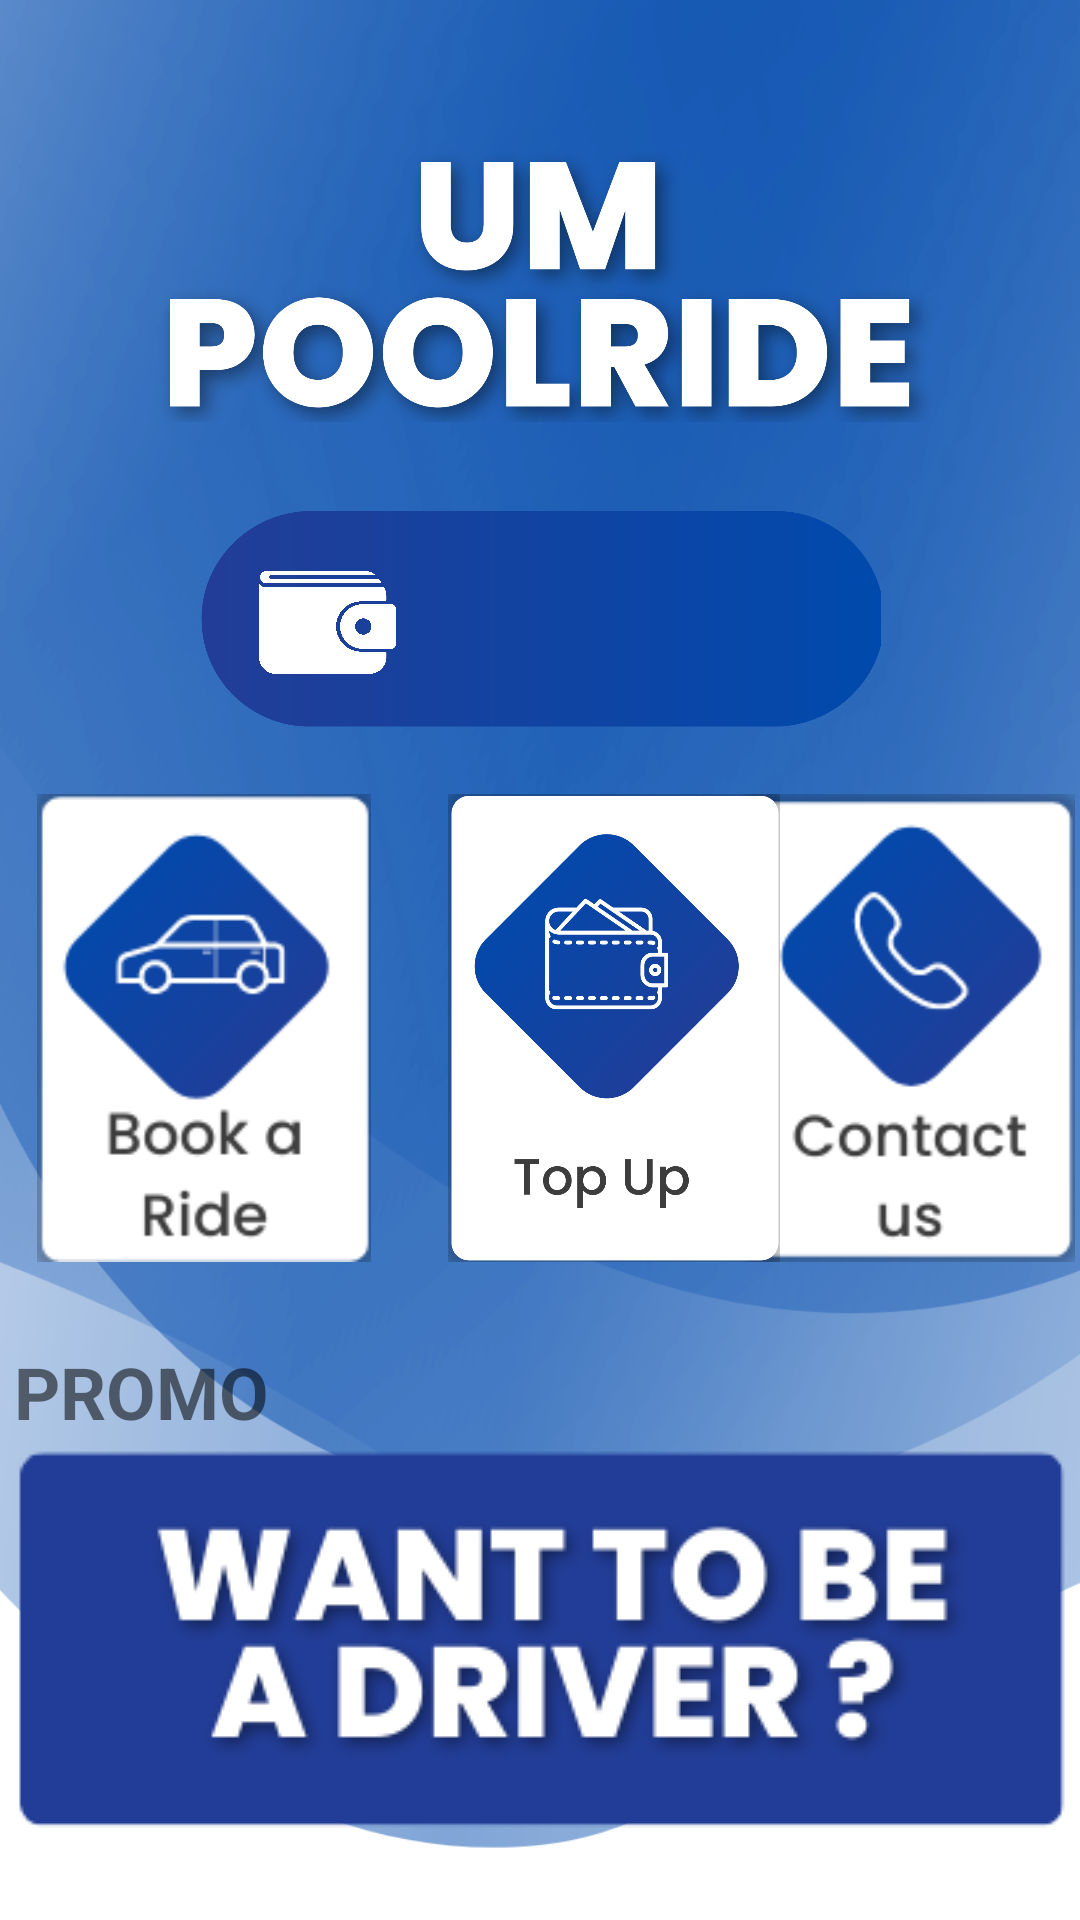

Android layout source for this screen:
<!-- AndroidManifest.xml: application theme Theme.UMPoolRide -->
<!-- res/layout/fragment_main_menu.xml -->
<?xml version="1.0" encoding="utf-8"?>
<androidx.constraintlayout.widget.ConstraintLayout xmlns:android="http://schemas.android.com/apk/res/android"
    xmlns:app="http://schemas.android.com/apk/res-auto"
    xmlns:tools="http://schemas.android.com/tools"
    android:id="@+id/frameLayout10"
    android:layout_width="match_parent"
    android:layout_height="match_parent"
    android:background="@drawable/backgroundwallet2"
    tools:context=".MainMenuFragment">

    <ImageButton
        android:id="@+id/BookBtn"
        android:layout_width="136dp"
        android:layout_height="156dp"
        android:background="#00FFFFFF"
        android:contentDescription="TopUp"
        android:scaleType="fitCenter"
        android:src="@drawable/bookcarbtn"
        app:layout_constraintBottom_toBottomOf="parent"
        app:layout_constraintEnd_toEndOf="parent"
        app:layout_constraintHorizontal_bias="0.0"
        app:layout_constraintStart_toStartOf="parent"
        app:layout_constraintTop_toBottomOf="@+id/imageView7"
        app:layout_constraintVertical_bias="0.082" />

    <ImageButton
        android:id="@+id/ContactBtn"
        android:layout_width="136dp"
        android:layout_height="156dp"
        android:background="#00FFFFFF"
        android:contentDescription="TransactionHistory"
        android:scaleType="fitCenter"
        android:src="@drawable/contactusicon"
        app:layout_constraintBottom_toBottomOf="parent"
        app:layout_constraintEnd_toEndOf="parent"
        app:layout_constraintHorizontal_bias="0.784"
        app:layout_constraintStart_toEndOf="@+id/TopupBtnMain"
        app:layout_constraintTop_toTopOf="@+id/BookBtn"
        app:layout_constraintVertical_bias="0.0" />

    <ImageView
        android:id="@+id/TitleTV"
        app:layout_constraintBottom_toBottomOf="parent"
        app:layout_constraintEnd_toEndOf="parent"
        app:layout_constraintHorizontal_bias="0.49"
        app:layout_constraintStart_toStartOf="parent"
        app:layout_constraintTop_toTopOf="parent"
        app:layout_constraintVertical_bias="0.0"
        android:layout_width="292dp"
        android:layout_height="151dp"
        android:contentDescription="Title"
        android:src="@drawable/title1"
        tools:layout_editor_absoluteX="85dp"
        tools:layout_editor_absoluteY="318dp" />

    <ImageButton
        android:id="@+id/TopupBtnMain"
        android:layout_width="136dp"
        android:layout_height="156dp"
        android:background="#00FFFFFF"
        android:contentDescription="TopUp"
        android:scaleType="fitCenter"
        android:src="@drawable/topupicon"
        app:layout_constraintBottom_toBottomOf="parent"
        app:layout_constraintEnd_toEndOf="parent"
        app:layout_constraintHorizontal_bias="0.007"
        app:layout_constraintStart_toEndOf="@+id/BookBtn"
        app:layout_constraintTop_toTopOf="@+id/BookBtn"
        app:layout_constraintVertical_bias="0.0" />

    <ImageView
        android:id="@+id/imageView7"
        app:layout_constraintBottom_toBottomOf="parent"
        app:layout_constraintEnd_toEndOf="parent"
        app:layout_constraintHorizontal_bias="0.497"
        app:layout_constraintStart_toStartOf="parent"
        app:layout_constraintTop_toBottomOf="@+id/TitleTV"
        app:layout_constraintVertical_bias="0.039"
        android:layout_width="228dp"
        android:layout_height="78dp"
        android:src="@drawable/background2"
        tools:layout_editor_absoluteX="174dp"
        tools:layout_editor_absoluteY="612dp" />

    <TextView
        android:id="@+id/TVAmountMain"
        app:layout_constraintBottom_toBottomOf="@+id/imageView7"
        app:layout_constraintEnd_toEndOf="@+id/imageView7"
        app:layout_constraintHorizontal_bias="0.0"
        app:layout_constraintStart_toEndOf="@+id/imageView8"
        app:layout_constraintTop_toTopOf="@+id/imageView7"
        app:layout_constraintVertical_bias="0.538"
        android:layout_width="146dp"
        android:layout_height="39dp"
        android:lineSpacingExtra="10sp"
        android:textAlignment="center"
        android:textColor="#FFFFFF"
        android:textSize="28sp"
        tools:layout_editor_absoluteX="167dp"
        tools:layout_editor_absoluteY="635dp" />

    <ImageView
        android:id="@+id/imageView8"
        app:layout_constraintBottom_toBottomOf="@+id/imageView7"
        app:layout_constraintEnd_toEndOf="@+id/imageView7"
        app:layout_constraintHorizontal_bias="0.101"
        app:layout_constraintStart_toStartOf="@+id/imageView7"
        app:layout_constraintTop_toTopOf="@+id/imageView7"
        app:layout_constraintVertical_bias="0.538"
        android:layout_width="51dp"
        android:layout_height="39dp"
        android:src="@drawable/walleticon"
        tools:layout_editor_absoluteX="155dp"
        tools:layout_editor_absoluteY="537dp" />

    <ImageButton
        android:id="@+id/DriverApplyBtn2"
        android:layout_width="351dp"
        android:layout_height="130dp"
        android:layout_marginBottom="72dp"
        android:scaleType="center"
        android:src="@drawable/driverpromo"
        app:layout_constraintBottom_toBottomOf="parent"
        app:layout_constraintEnd_toEndOf="parent"
        app:layout_constraintStart_toStartOf="parent"
        app:layout_constraintTop_toBottomOf="@+id/textView11"
        app:layout_constraintVertical_bias="0.0" />

    <TextView
        android:id="@+id/textView11"
        android:layout_width="wrap_content"
        android:layout_height="wrap_content"
        android:text="PROMO"
        android:textSize="24sp"
        android:textStyle="bold"
        app:layout_constraintBottom_toBottomOf="parent"
        app:layout_constraintEnd_toEndOf="parent"
        app:layout_constraintHorizontal_bias="0.0"
        app:layout_constraintStart_toStartOf="@+id/DriverApplyBtn2"
        app:layout_constraintTop_toBottomOf="@+id/BookBtn"
        app:layout_constraintVertical_bias="0.145" />

</androidx.constraintlayout.widget.ConstraintLayout>
<!-- resources referenced by this layout -->
<resources>
  <!-- drawable background2: png bitmap (drawable-v24, 50033 bytes) -->
  <!-- drawable backgroundwallet2: png bitmap (drawable-v24, 206773 bytes) -->
  <!-- drawable bookcarbtn: png bitmap (drawable, 9385 bytes) -->
  <!-- drawable contactusicon: png bitmap (drawable, 9847 bytes) -->
  <!-- drawable driverpromo: png bitmap (drawable, 21278 bytes) -->
  <!-- drawable title1: png bitmap (drawable, 179418 bytes) -->
  <!-- drawable topupicon: png bitmap (drawable, 88418 bytes) -->
  <!-- drawable walleticon: png bitmap (drawable, 47308 bytes) -->
  <style name="Theme.UMPoolRide" parent="Theme.MaterialComponents.DayNight.NoActionBar">
          
          <item name="colorPrimary">@color/purple_500</item>
          <item name="colorPrimaryVariant">@color/purple_700</item>
          <item name="colorOnPrimary">@color/white</item>
          
          <item name="colorSecondary">@color/teal_200</item>
          <item name="colorSecondaryVariant">@color/teal_700</item>
          <item name="colorOnSecondary">@color/black</item>
          
          <item name="android:statusBarColor">?attr/colorPrimaryVariant</item>
          
      </style>
  <!-- not gathered from this repository: default colours our renderer supplied (Android Studio template values) -->
  <color name="purple_500">#FF6200EE</color>
  <color name="purple_700">#FF3700B3</color>
  <color name="teal_200">#FF03DAC5</color>
  <color name="teal_700">#FF018786</color>
  <color name="black">#FF000000</color>
  <color name="white">#FFFFFFFF</color>
</resources>
